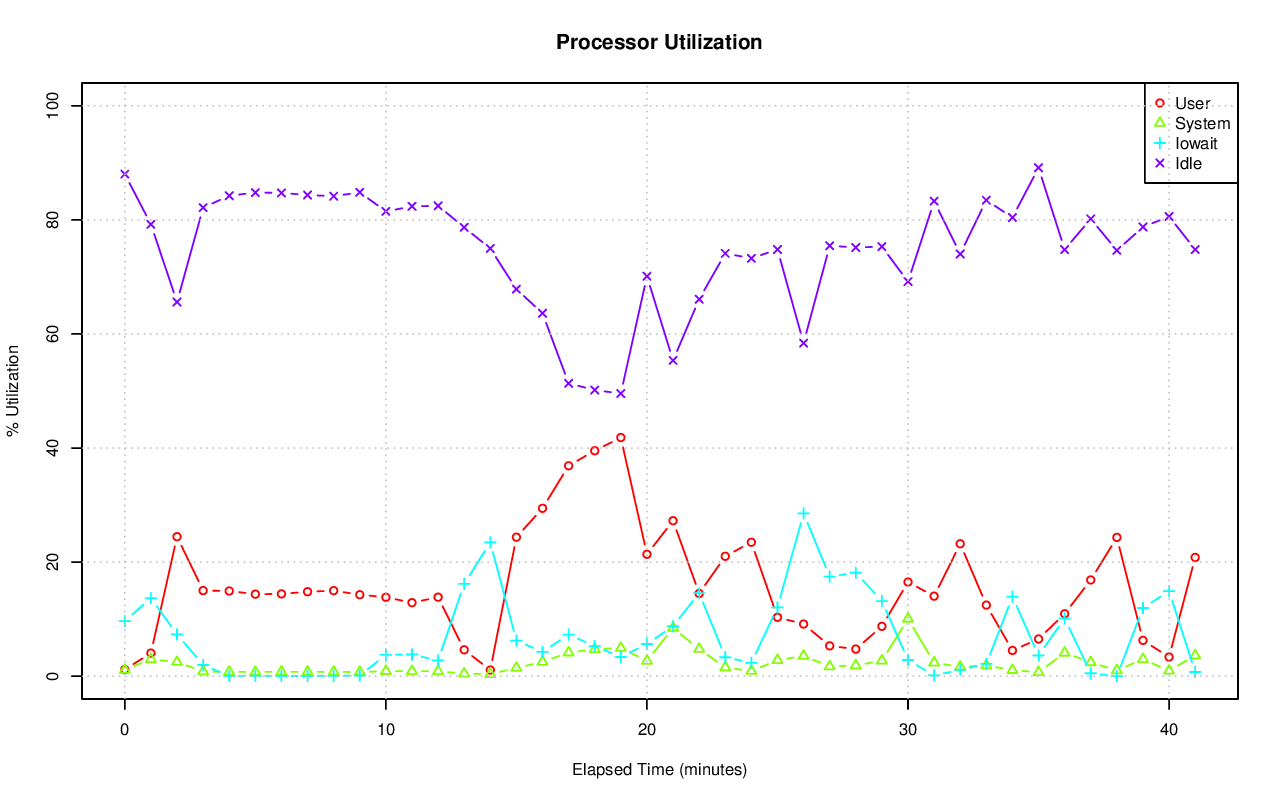

Source data for this figure (header and first rows):
# hostname; interval; timestamp; CPU; %user; %nice; %system; %iowait; %steal; %idle
pgxl5; 60; 1440214670; -1; 1.17; 0.00; 1.09; 9.65; 0.05; 88.03
pgxl5; 60; 1440214670; 0; 0.13; 0.00; 0.25; 0.74; 0.02; 98.86
pgxl5; 60; 1440214670; 1; 1.24; 0.00; 1.20; 3.21; 0.02; 94.33
pgxl5; 60; 1440214670; 2; 1.46; 0.00; 2.14; 35.06; 0.17; 61.17
pgxl5; 60; 1440214670; 3; 1.87; 0.00; 0.77; 0.00; 0.00; 97.36
pgxl5; 60; 1440214730; -1; 4.05; 0.00; 2.97; 13.70; 0.05; 79.22
pgxl5; 60; 1440214730; 0; 3.42; 0.00; 1.34; 0.07; 0.02; 95.15
pgxl5; 60; 1440214730; 1; 1.76; 0.00; 1.46; 0.95; 0.00; 95.83
pgxl5; 60; 1440214730; 2; 6.65; 0.00; 4.48; 55.34; 0.19; 33.34
pgxl5; 60; 1440214730; 3; 4.47; 0.00; 4.69; 0.03; 0.00; 90.81
pgxl5; 60; 1440214790; -1; 24.46; 0.00; 2.48; 7.33; 0.13; 65.60
pgxl5; 60; 1440214790; 0; 30.89; 0.00; 3.98; 5.16; 0.22; 59.75
pgxl5; 60; 1440214790; 1; 18.63; 0.00; 2.02; 5.52; 0.10; 73.74
pgxl5; 60; 1440214790; 2; 34.81; 0.00; 2.57; 13.91; 0.14; 48.58
pgxl5; 60; 1440214790; 3; 13.62; 0.00; 1.36; 4.74; 0.09; 80.19
pgxl5; 60; 1440214850; -1; 15.01; 0.00; 0.82; 1.96; 0.05; 82.15
pgxl5; 60; 1440214850; 0; 15.79; 0.00; 1.52; 0.14; 0.14; 82.43
pgxl5; 60; 1440214850; 1; 8.09; 0.00; 0.59; 2.32; 0.02; 89.00
pgxl5; 60; 1440214850; 2; 30.89; 0.00; 0.92; 5.26; 0.05; 62.88
pgxl5; 60; 1440214850; 3; 5.34; 0.00; 0.25; 0.10; 0.00; 94.31
pgxl5; 60; 1440214910; -1; 14.94; 0.00; 0.77; 0.03; 0.04; 84.23
pgxl5; 60; 1440214910; 0; 17.28; 0.00; 1.56; 0.00; 0.14; 81.02
pgxl5; 60; 1440214910; 1; 9.29; 0.00; 0.57; 0.00; 0.02; 90.12
pgxl5; 60; 1440214910; 2; 28.99; 0.00; 0.80; 0.08; 0.00; 70.12
pgxl5; 60; 1440214910; 3; 4.25; 0.00; 0.17; 0.00; 0.02; 95.57
pgxl5; 60; 1440214970; -1; 14.38; 0.00; 0.73; 0.07; 0.04; 84.79
pgxl5; 60; 1440214970; 0; 15.60; 0.00; 1.43; 0.02; 0.12; 82.84
pgxl5; 60; 1440214970; 1; 12.17; 0.00; 0.64; 0.02; 0.02; 87.16
pgxl5; 60; 1440214970; 2; 23.26; 0.00; 0.67; 0.25; 0.02; 75.80
pgxl5; 60; 1440214970; 3; 6.46; 0.00; 0.20; 0.02; 0.00; 93.32
pgxl5; 60; 1440215030; -1; 14.43; 0.00; 0.77; 0.03; 0.05; 84.73
pgxl5; 60; 1440215030; 0; 15.50; 0.00; 1.60; 0.00; 0.14; 82.77
pgxl5; 60; 1440215030; 1; 9.90; 0.00; 0.54; 0.02; 0.02; 89.52
pgxl5; 60; 1440215030; 2; 24.72; 0.00; 0.74; 0.07; 0.00; 74.48
pgxl5; 60; 1440215030; 3; 7.62; 0.00; 0.22; 0.00; 0.02; 92.15
pgxl5; 60; 1440215090; -1; 14.81; 0.00; 0.75; 0.03; 0.04; 84.36
pgxl5; 60; 1440215090; 0; 16.31; 0.00; 1.52; 0.00; 0.15; 82.02
pgxl5; 60; 1440215090; 1; 11.20; 0.00; 0.62; 0.02; 0.02; 88.15
pgxl5; 60; 1440215090; 2; 22.48; 0.00; 0.62; 0.13; 0.02; 76.75
pgxl5; 60; 1440215090; 3; 9.29; 0.00; 0.25; 0.00; 0.00; 90.46
pgxl5; 60; 1440215150; -1; 15.00; 0.00; 0.75; 0.05; 0.04; 84.15
pgxl5; 60; 1440215150; 0; 15.82; 0.00; 1.41; 0.02; 0.14; 82.62
pgxl5; 60; 1440215150; 1; 12.04; 0.00; 0.69; 0.02; 0.02; 87.24
pgxl5; 60; 1440215150; 2; 27.70; 0.00; 0.72; 0.17; 0.00; 71.41
pgxl5; 60; 1440215150; 3; 4.47; 0.00; 0.17; 0.00; 0.02; 95.34
pgxl5; 60; 1440215210; -1; 14.28; 0.00; 0.73; 0.11; 0.04; 84.83
pgxl5; 60; 1440215210; 0; 15.56; 0.00; 1.79; 0.00; 0.14; 82.51
pgxl5; 60; 1440215210; 1; 12.34; 0.00; 0.37; 0.03; 0.02; 87.24
pgxl5; 60; 1440215210; 2; 22.46; 0.00; 0.60; 0.44; 0.02; 76.49
pgxl5; 60; 1440215210; 3; 6.78; 0.00; 0.18; 0.00; 0.00; 93.04
pgxl5; 60; 1440215270; -1; 13.84; 0.00; 0.89; 3.74; 0.05; 81.48
pgxl5; 60; 1440215270; 0; 15.22; 0.00; 1.77; 0.00; 0.15; 82.86
pgxl5; 60; 1440215270; 1; 2.38; 0.00; 0.23; 0.00; 0.02; 97.37
pgxl5; 60; 1440215270; 2; 36.98; 0.00; 1.31; 14.98; 0.02; 46.71
pgxl5; 60; 1440215270; 3; 0.92; 0.00; 0.25; 0.00; 0.00; 98.83
pgxl5; 60; 1440215330; -1; 12.89; 0.00; 0.88; 3.81; 0.05; 82.38
pgxl5; 60; 1440215330; 0; 12.70; 0.00; 1.56; 0.00; 0.14; 85.60
pgxl5; 60; 1440215330; 1; 3.23; 0.00; 0.25; 0.00; 0.03; 96.48
pgxl5; 60; 1440215330; 2; 35.35; 0.00; 1.35; 15.24; 0.02; 48.05
pgxl5; 60; 1440215330; 3; 0.40; 0.00; 0.35; 0.00; 0.02; 99.23
... 150 more rows
